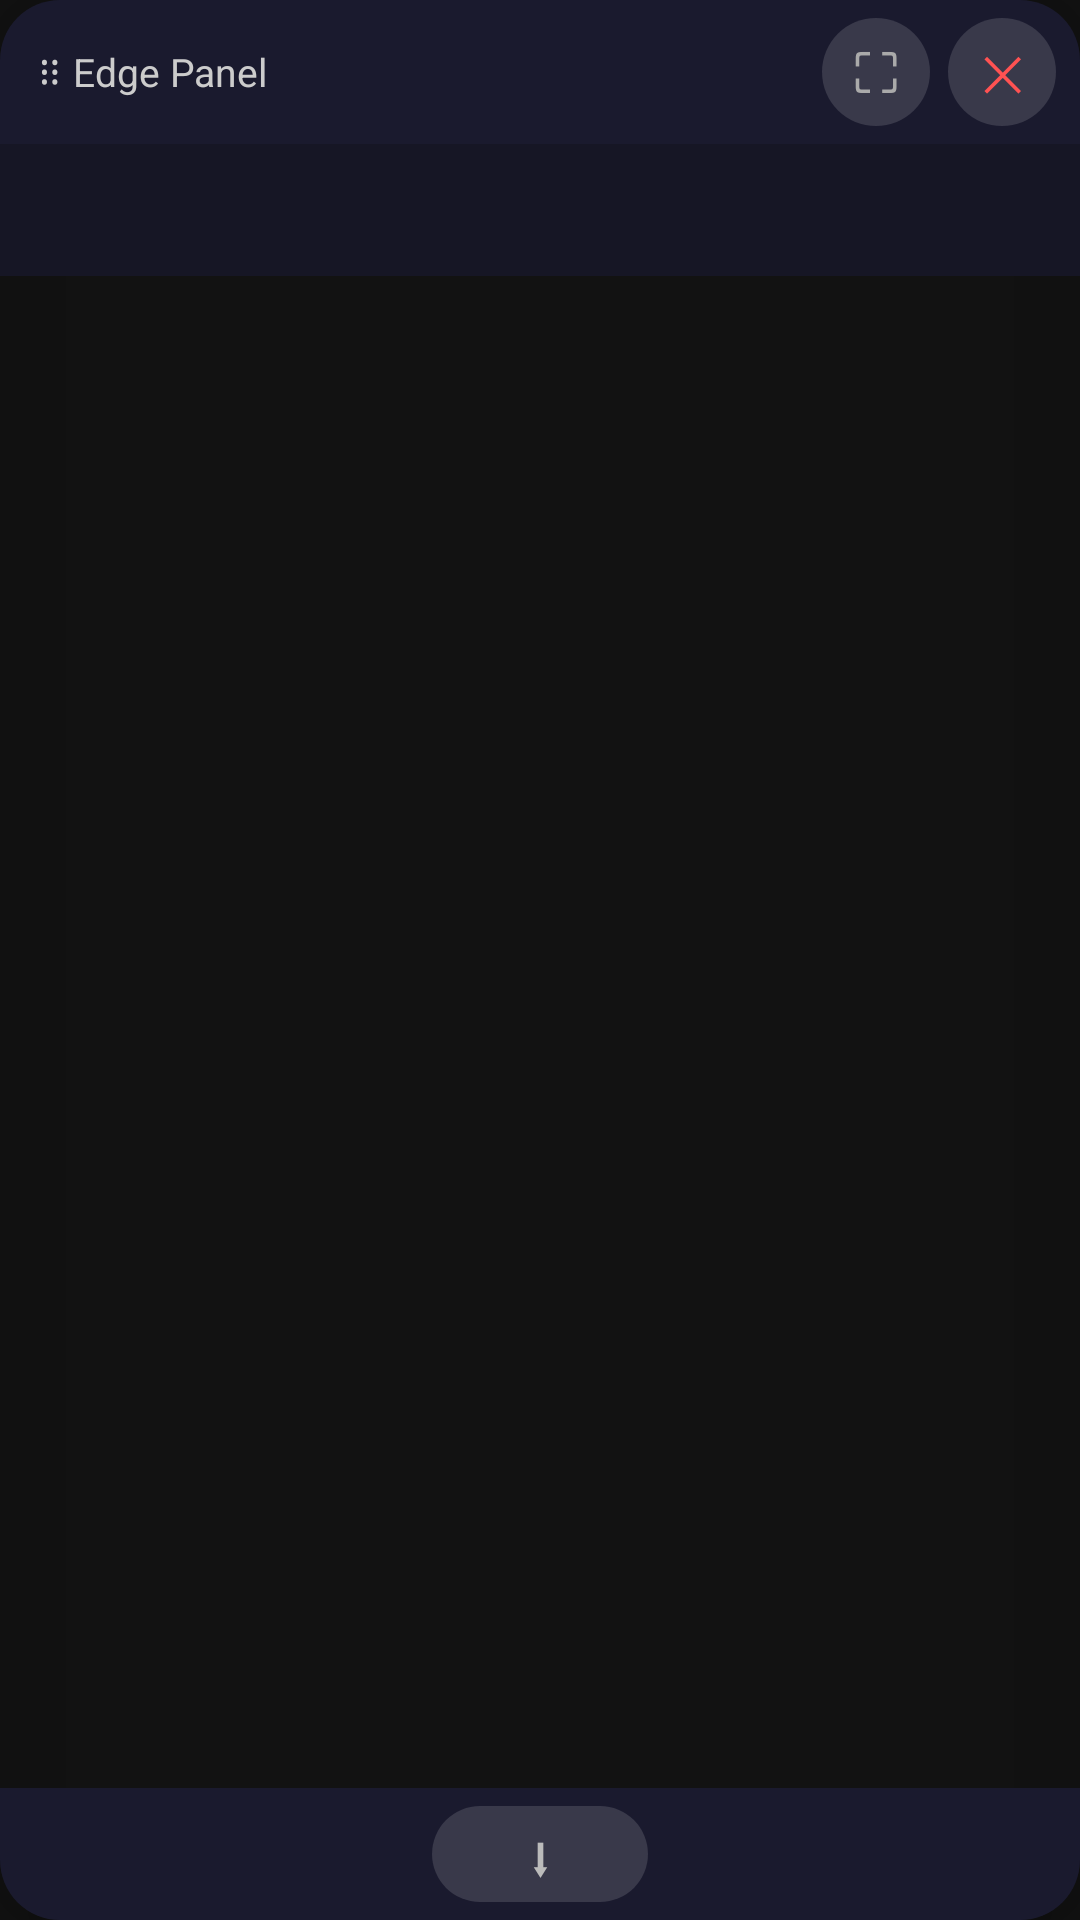

This screen was rendered from an Android layout file. Write that file and the resources it references.
<!-- AndroidManifest.xml: application theme Theme.EdgePanel -->
<!-- res/layout/view_panel.xml -->
<?xml version="1.0" encoding="utf-8"?>
<androidx.cardview.widget.CardView
    xmlns:android="http://schemas.android.com/apk/res/android"
    xmlns:app="http://schemas.android.com/apk/res-auto"
    android:layout_width="match_parent"
    android:layout_height="match_parent"
    app:cardBackgroundColor="#E6121212"
    app:cardCornerRadius="20dp"
    app:cardElevation="16dp">

    <LinearLayout
        android:layout_width="match_parent"
        android:layout_height="match_parent"
        android:orientation="vertical">

        
        <LinearLayout
            android:id="@+id/panel_title_bar"
            android:layout_width="match_parent"
            android:layout_height="48dp"
            android:orientation="horizontal"
            android:gravity="center_vertical"
            android:paddingStart="12dp"
            android:paddingEnd="8dp"
            android:background="#1A1A2E">

            
            <TextView
                android:layout_width="0dp"
                android:layout_height="wrap_content"
                android:layout_weight="1"
                android:text="⠿ Edge Panel"
                android:textColor="#CCCCCC"
                android:textSize="13sp"/>

            
            <TextView
                android:id="@+id/btn_fullscreen"
                android:layout_width="36dp"
                android:layout_height="36dp"
                android:text="⛶"
                android:textSize="18sp"
                android:textColor="#AAAAAA"
                android:gravity="center"
                android:background="@drawable/circle_button_bg"
                android:layout_marginEnd="6dp"/>

            
            <TextView
                android:id="@+id/btn_close"
                android:layout_width="36dp"
                android:layout_height="36dp"
                android:text="✕"
                android:textSize="16sp"
                android:textColor="#FF5252"
                android:gravity="center"
                android:background="@drawable/circle_button_bg"/>
        </LinearLayout>

        
        <HorizontalScrollView
            android:layout_width="match_parent"
            android:layout_height="44dp"
            android:scrollbars="none"
            android:background="#161625">

            <LinearLayout
                android:id="@+id/tab_layout"
                android:layout_width="wrap_content"
                android:layout_height="match_parent"
                android:orientation="horizontal"
                android:gravity="center_vertical"
                android:paddingStart="8dp"
                android:paddingEnd="8dp"/>
        </HorizontalScrollView>

        
        <FrameLayout
            android:id="@+id/panel_content"
            android:layout_width="match_parent"
            android:layout_height="0dp"
            android:layout_weight="1">

            <FrameLayout
                android:id="@+id/panel_content_container"
                android:layout_width="match_parent"
                android:layout_height="match_parent"/>
        </FrameLayout>

        
        <LinearLayout
            android:layout_width="match_parent"
            android:layout_height="44dp"
            android:orientation="horizontal"
            android:gravity="center"
            android:background="#1A1A2E">

            <TextView
                android:id="@+id/btn_min_max"
                android:layout_width="72dp"
                android:layout_height="32dp"
                android:text="⬇"
                android:textSize="18sp"
                android:textColor="#BBBBBB"
                android:gravity="center"
                android:background="@drawable/pill_button_bg"/>
        </LinearLayout>

    </LinearLayout>
</androidx.cardview.widget.CardView>
<!-- resources referenced by this layout -->
<resources>
  <!-- drawable circle_button_bg (drawable) -->
  <?xml version="1.0" encoding="utf-8"?>
  <ripple xmlns:android="http://schemas.android.com/apk/res/android"
      android:color="#33FFFFFF">
      <item>
          <shape android:shape="oval">
              <solid android:color="#22FFFFFF"/>
          </shape>
      </item>
  </ripple>
  <!-- drawable pill_button_bg (drawable) -->
  <?xml version="1.0" encoding="utf-8"?>
  <shape xmlns:android="http://schemas.android.com/apk/res/android"
      android:shape="rectangle">
      <corners android:radius="16dp"/>
      <solid android:color="#22FFFFFF"/>
  </shape>
  <style name="Theme.EdgePanel" parent="Theme.MaterialComponents.DayNight.DarkActionBar">
          <item name="colorPrimary">#3D5AFE</item>
          <item name="colorPrimaryVariant">#1A237E</item>
          <item name="colorOnPrimary">#FFFFFF</item>
          <item name="colorSecondary">#3D5AFE</item>
          <item name="android:windowBackground">#121212</item>
          <item name="android:statusBarColor">#121212</item>
          <item name="android:navigationBarColor">#121212</item>
      </style>
</resources>
